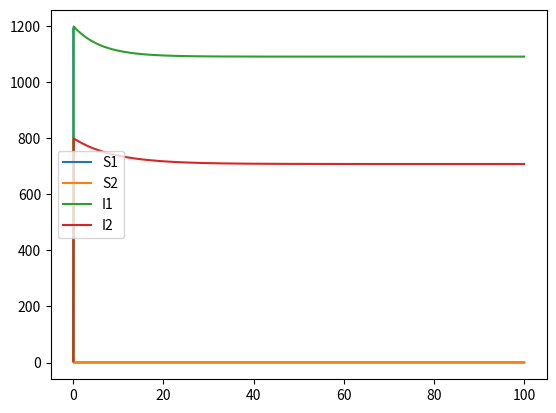

Source code (Python):
import numpy as np
from scipy.integrate import odeint


# Definir los parámetros del modelo SIR metapoblación
n = 2  # Número de subpoblaciones
n_1 = 1200 # La población del parche 1
n_2 = 800 # La población del parche 2
beta_11 = 0.4 # Tasa de infección en el parche 1
beta_21 = 0.3 # Tasa de infección del parche 1 al parche 2
beta_22 = 0.25 # Tasa de infección en el parche 2
beta_12 = 0.2 # Tasa de infección del parche 2 al parche 1
mu_1 = 0.015 # Tasa de mortalidad en el parche 1
mu_2 = 0.013 # Tasa de mortalidad en el parche 2
gamma_1 = 0.15 # Tasa de recuperación del parche 1
gamma_2 = 0.1 # Tasa de recuperación del parche 2

# Definir las matrices de la metapoblación
beta = np.array([[beta_11, beta_21], [beta_12, beta_22]])  # Matriz de las tasas de infección
mu = np.array([mu_1,mu_2]) # Vector de las tasas de mortalidad 
gamma = np.array([gamma_1,gamma_2]) # Vector de las tasas de recuperación
N = np.array([n_1,n_2]) # Vector de las poblaciones 

# Definir las ecuaciones diferenciales del modelo SIR metapoblacional
def deriv(y, t, beta, mu, gamma, N):
    S = y[:n]  # Vector de susceptibles para cada subpoblación
    I = y[n:2*n]  # Vector de infectados para cada subpoblación

    # Tasa de cambio de S y I para cada subpoblación
    dS = np.zeros(n)
    dI = np.zeros(n)

    # Calcular la tasa de cambio para cada subpoblación
    for i in range(n):
        dS[i] = mu[i]*N[i] - mu[i]*S[i]
        dI[i] = - (mu[i] + gamma[i])*I[i]
        for j in range(n):
             dS[i] -= S[i]*beta[i][j]*I[j]
             dI[i] += S[i]*beta[i][j]*I[j] 

    return np.concatenate((dS, dI))

# Condiciones iniciales de la simulación
S0 = [(n_1 - 10), (n_2 - 5)]  # Susceptibles iniciales en cada subpoblación
I0 = [10, 5]  # Infectados iniciales en cada subpoblación
y0 = np.concatenate((S0, I0))  # Vector de condiciones iniciales para la simulación

# Vector de timesteps para la simulación
t = np.linspace(0, 100, 1000)

# Resolver las ecuaciones diferenciales
ret = odeint(deriv, y0, t, args=(beta, gamma, mu, N))
S = ret[:, :n]  # Vector de susceptibles para cada subpoblación
I = ret[:, n:2*n]  # Vector de infectados para cada subpoblación

# Graficar los resultados
import matplotlib.pyplot as plt
plt.plot(t, S[:,0], label='S1')
plt.plot(t, S[:,1], label='S2')
plt.plot(t, I[:,0], label='I1')
plt.plot(t, I[:,1], label='I2')
plt.legend()
plt.show()
